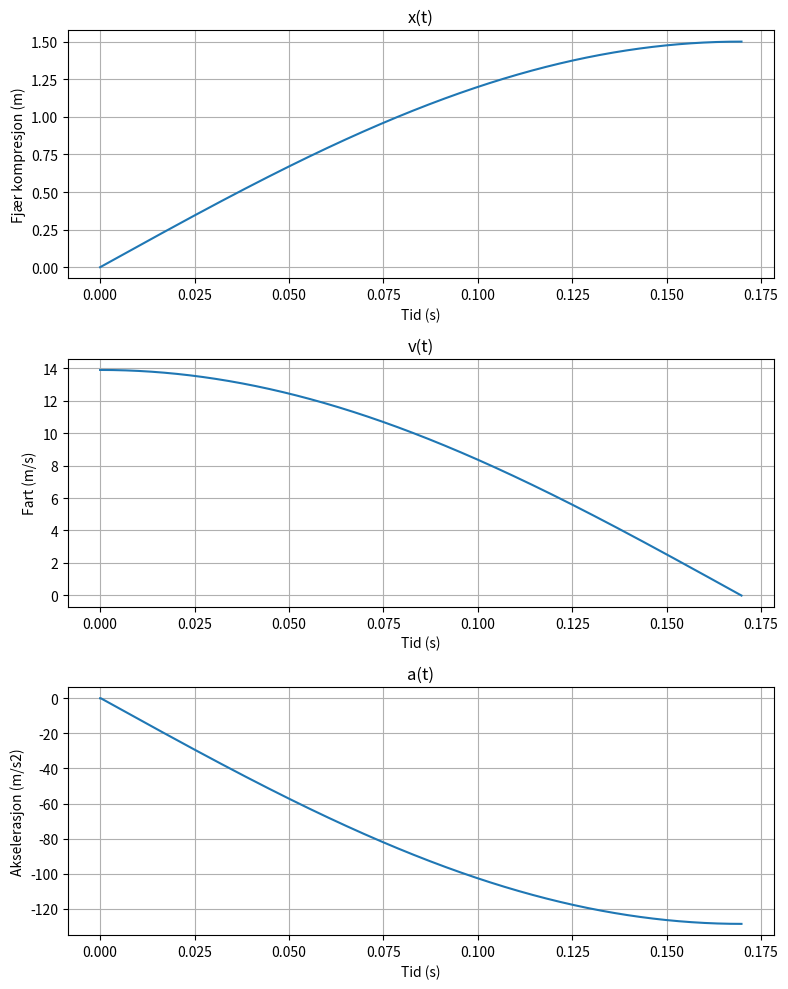

This figure's Python source:
import numpy as np
import matplotlib.pyplot as plt

    ###############
    #### DEL 1 ####
    ###############

mass = 2300 # kg

## s ##
t = 0
dt = 0.0002
t_list = []
t_list.append(0)

## m ##
x = 0
x_1 = 1.5
x_list = []
x_list.append(x)

## m/s ##
v = 50 * 1e3/60**2
v_1 = 0
v_list = []
v_list.append(v)

## m/s2 ##
a = 0
a_list = []
a_list.append(a)

k = mass * (v**2)/(x_1**2)

while v > v_1:
    F = k*x
    ## F = ma -> a = F/m
    a = - F/mass
    a_list.append(a)

    ## Integrerer a for v
    v += a*dt
    v_list.append(v)

    ## Integrerer v for x
    x += v*dt
    x_list.append(x)

    t += dt
    t_list.append(t)
    #print(f'v={v_list}, x={x_list}')


a_max = abs(min(a_list))
F_max = abs(a_max)*mass

print(f'k = {round(k, 1)}')
print(f'a max = {round(a_max/9.81, 1)}g')
print(f'F max = {round(F_max * 1e-3)} kN')

plt.figure(figsize=(8, 10))

plt.subplot(3, 1, 1)
plt.plot(t_list, x_list)
plt.xlabel('Tid (s)')
plt.ylabel('Fjær kompresjon (m)')
plt.title('x(t)')
plt.grid()

plt.subplot(3, 1, 2)
plt.plot(t_list, v_list)
plt.xlabel('Tid (s)')
plt.ylabel('Fart (m/s)')
plt.title('v(t)')
plt.grid()

plt.subplot(3, 1, 3)
plt.plot(t_list, a_list)
plt.xlabel('Tid (s)')
plt.ylabel('Akselerasjon (m/s2)')
plt.title('a(t)')
plt.grid()

plt.tight_layout()
plt.show()
